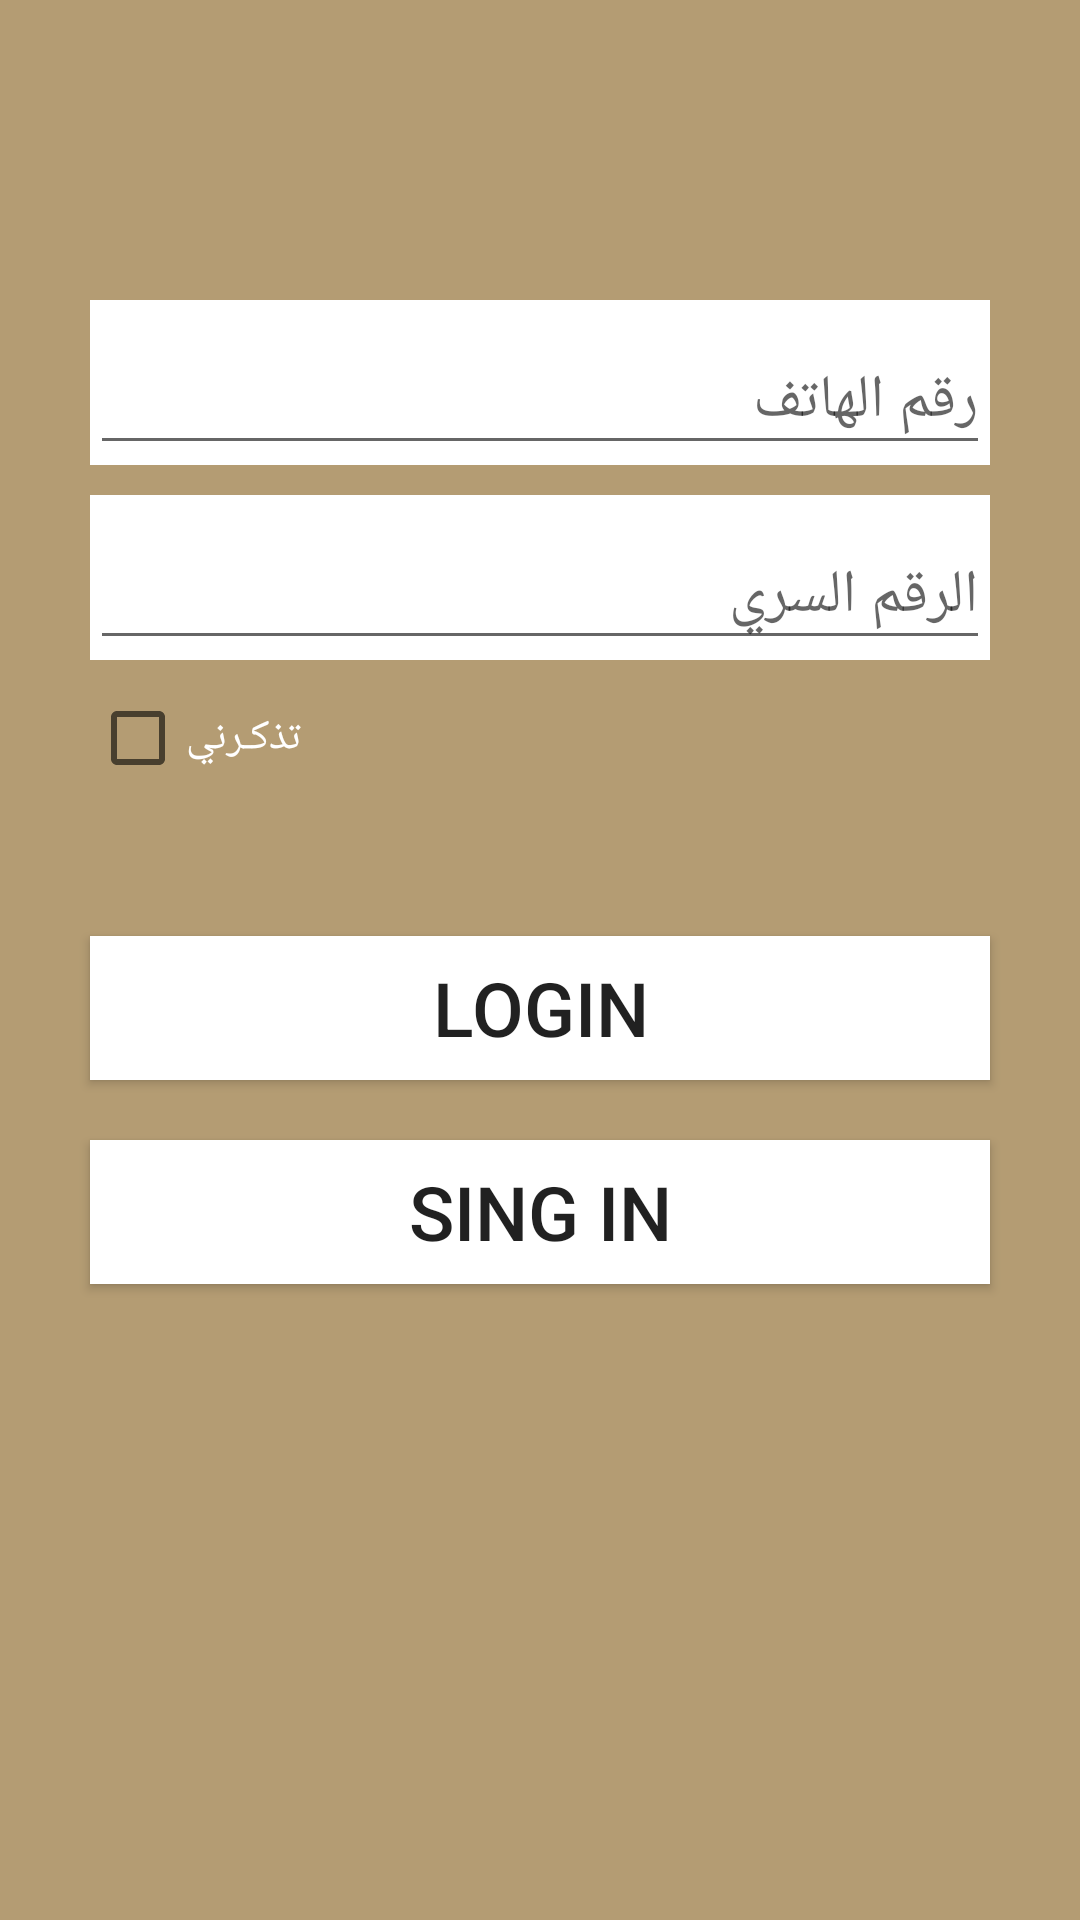

Layout XML and referenced resources for this Android screen:
<!-- AndroidManifest.xml: application theme AppTheme -->
<!-- res/layout/activity_login.xml -->
<?xml version="1.0" encoding="utf-8"?>
<layout xmlns:android="http://schemas.android.com/apk/res/android"
    xmlns:app="http://schemas.android.com/apk/res-auto"
    xmlns:tools="http://schemas.android.com/tools">

    <data>

    </data>

    <RelativeLayout
        android:layout_width="match_parent"
        android:layout_height="match_parent"
        android:background="@color/backgraund"
        tools:context=".sign.LoginActivity">

        <LinearLayout
            android:id="@+id/frist"
            android:layout_width="match_parent"
            android:layout_height="wrap_content"
            android:layout_marginLeft="30dp"
            android:layout_marginRight="30dp"

            android:layout_marginTop="100dp"
            android:orientation="vertical">

            <com.google.android.material.textfield.TextInputLayout
                android:id="@+id/edite_phone"
                android:layout_width="match_parent"
                android:layout_height="wrap_content"
                android:background="@color/white"


                >

                <com.google.android.material.textfield.TextInputEditText
                    android:layout_width="match_parent"
                    android:layout_height="wrap_content"
                    android:hint="رقم الهاتف "
                    android:inputType="number"
                    android:textColor="@color/black"
                    android:textSize="20dp"

                    />
            </com.google.android.material.textfield.TextInputLayout>

            <com.google.android.material.textfield.TextInputLayout
                android:id="@+id/edite_passs"
                android:layout_width="match_parent"
                android:layout_height="wrap_content"
                android:layout_marginTop="10dp"
                android:background="@color/white">

                <com.google.android.material.textfield.TextInputEditText
                    android:layout_width="match_parent"
                    android:layout_height="wrap_content"
                    android:hint="الرقم السري "
                    android:inputType="text"
                    android:textColor="@color/black"
                    android:textSize="20dp"


                    />
            </com.google.android.material.textfield.TextInputLayout>

            <RelativeLayout
                android:layout_width="match_parent"
                android:layout_height="wrap_content"
                android:layout_marginTop="10dp">


                <CheckBox
                    android:id="@+id/cb_remmber"
                    style="@style/Widget.AppCompat.CompoundButton.CheckBox"                    android:layout_width="wrap_content"
                    android:layout_height="wrap_content"
                    android:shadowColor="@color/black"
                    android:layout_alignParentLeft="true"
                    android:fontFamily="@font/changa_extralight"
                    android:gravity="center_vertical"
                    android:textColor="@color/white"
                    android:text="تذكـرني" />



            </RelativeLayout>

        </LinearLayout>

        <Button
            android:id="@+id/btnlogin"
            android:layout_width="match_parent"
            android:layout_height="wrap_content"
            android:layout_below="@id/frist"
            android:layout_centerHorizontal="true"
            android:layout_gravity="center"
            android:layout_marginLeft="30dp"
            android:layout_marginRight="30dp"
            android:layout_marginTop="50dp"
            android:background="@color/white"
            android:text="Login"

            android:textSize="25dp" />

        <Button
            android:id="@+id/btn_signlogin"
            android:layout_width="match_parent"
            android:layout_height="wrap_content"
            android:layout_below="@id/btnlogin"
            android:layout_centerHorizontal="true"
            android:layout_gravity="center"
            android:layout_marginTop="20dp"
            android:layout_marginLeft="30dp"
            android:layout_marginRight="30dp"
            android:background="@color/white"
            android:text="Sing In"
            android:textSize="25dp" />


    </RelativeLayout>
</layout>
<!-- resources referenced by this layout -->
<resources>
  <color name="backgraund">#b49c73</color>
  <color name="black">#000</color>
  <color name="white">#fff</color>
  <style name="AppTheme" parent="Theme.AppCompat.Light.NoActionBar">
          
          <item name="colorPrimary">@color/colorPrimary</item>
          <item name="colorPrimaryDark">@color/colorPrimaryDark</item>
          <item name="colorAccent">@color/colorAccent</item>
      </style>
  <color name="colorPrimary">#b49c73</color>
  <color name="colorPrimaryDark">#b49c73</color>
  <color name="colorAccent">#E8AD0C0C</color>
</resources>
